2-way image classification set "dataset_cls" from GitHub (pavankumaru850-a11y/Wastewatch); label vocabulary: not waste, waste.

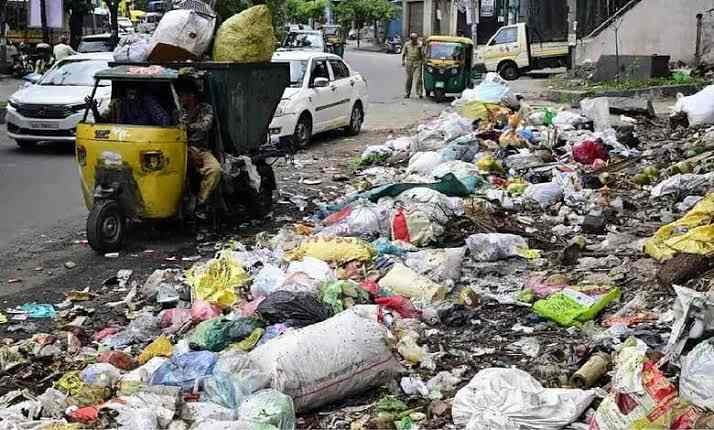
Label: waste

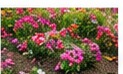
Label: not waste

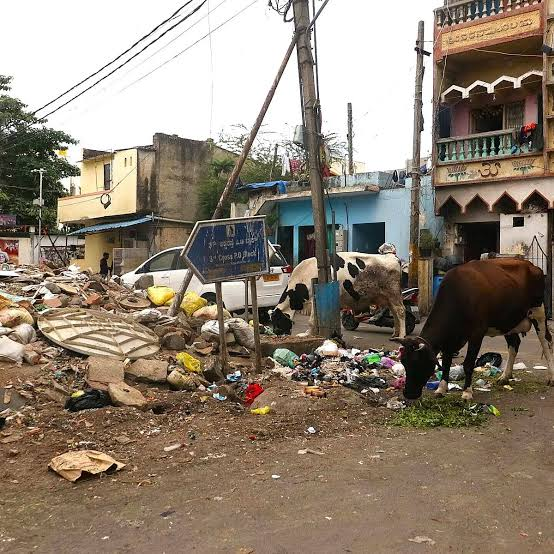
Label: waste

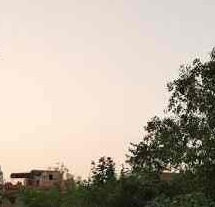
Label: not waste

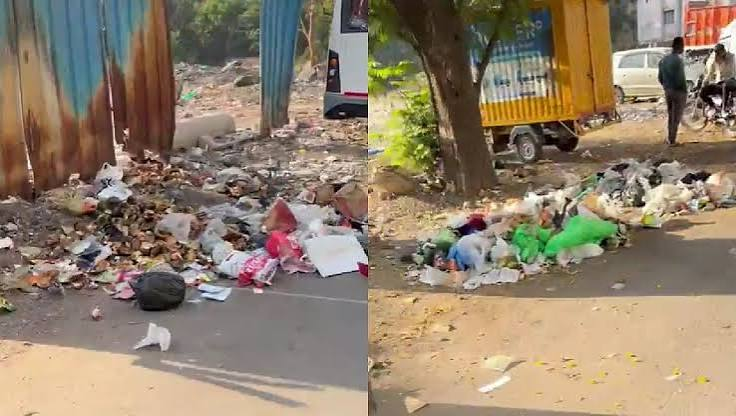
Label: waste

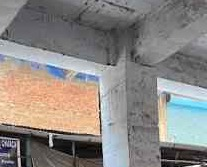
Label: not waste
